Dataset: processed (GitHub, Shayanthavi/Brain-Tumer-MRI-Classifier). Classes: glioma, meningioma, no tumor, pituitary tumor.

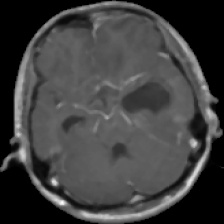
Label: glioma

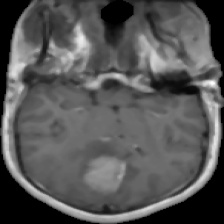
Label: meningioma

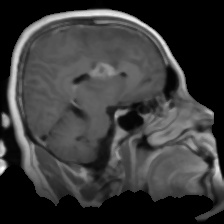
Label: glioma

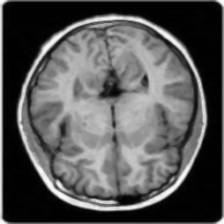
Label: no tumor

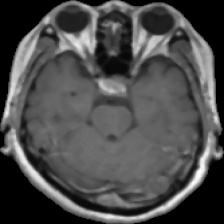
Label: pituitary tumor

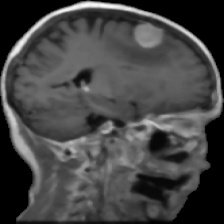
Label: meningioma
